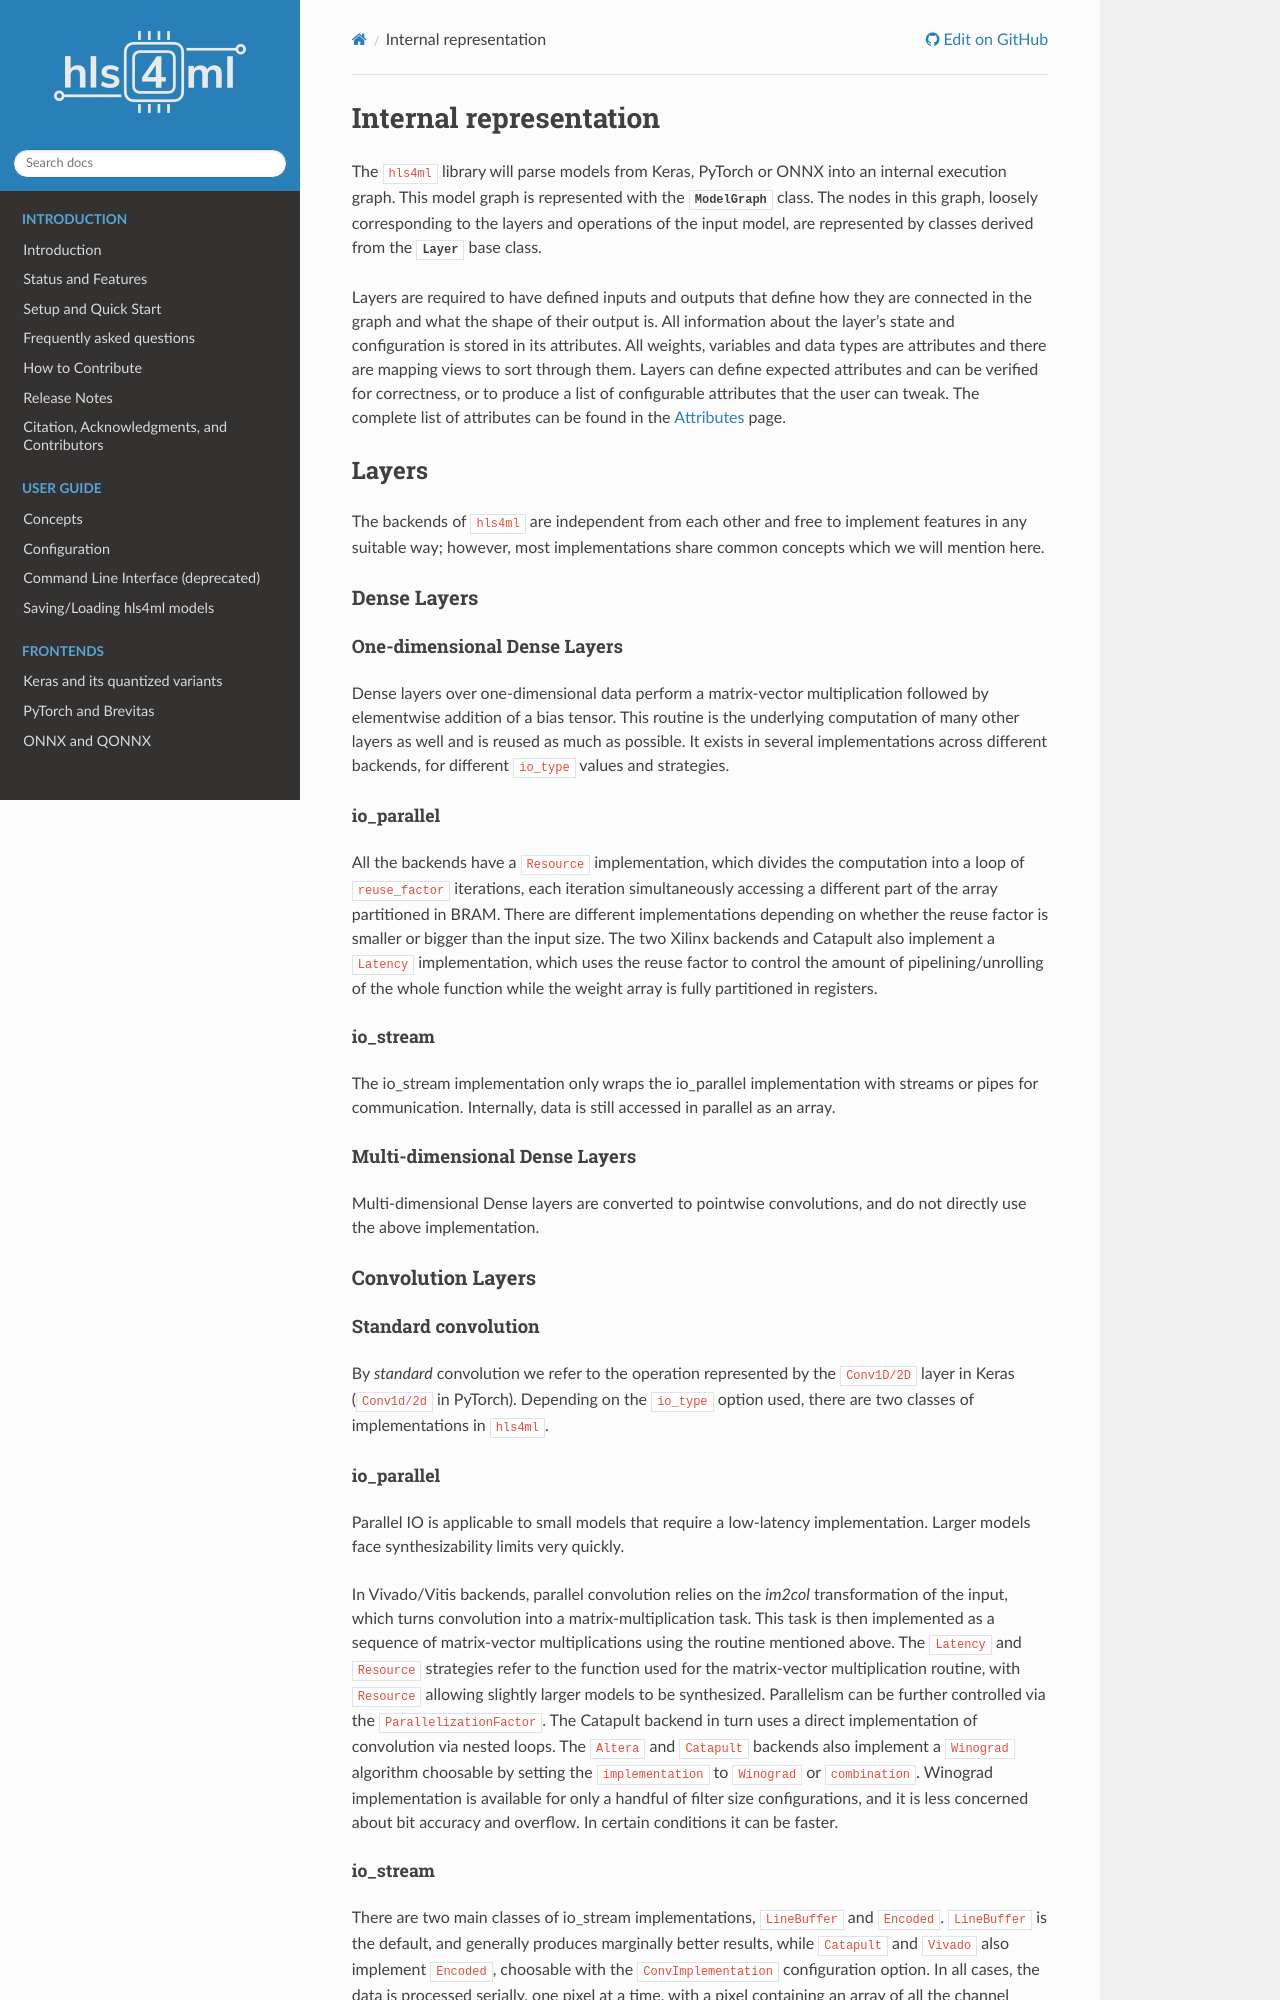

repository: fastmachinelearning/hls4ml · page: ir/ir.html · generator: sphinx

=======================
Internal representation
=======================

The ``hls4ml`` library will parse models from Keras, PyTorch or ONNX into an internal execution graph. This model graph is represented with the
:py:class:`~hls4ml.model.graph.ModelGraph` class. The nodes in this graph, loosely corresponding to the layers and operations of the input model, are represented
by classes derived from the :py:class:`~hls4ml.model.layers.Layer` base class.

Layers are required to have defined inputs and outputs that define how they are connected in the graph and what the shape of their output is. All information
about the layer's state and configuration is stored in its attributes. All weights, variables and data types are attributes and there are mapping views to sort through them.
Layers can define expected attributes and can be verified for correctness, or to produce a list of configurable attributes that the user can tweak. The complete list of attributes can be found in the :doc:`Attributes <attributes>` page.


Layers
======

The backends of ``hls4ml`` are independent from each other and free to implement features in any suitable way; however, most implementations share common concepts which we will mention here.

Dense Layers
------------

One-dimensional Dense Layers
****************************

Dense layers over one-dimensional data perform a matrix-vector multiplication followed by elementwise addition of a bias tensor. This routine is the underlying computation of many other layers as well and is reused as much as possible. It exists in several implementations across different backends, for different ``io_type`` values and strategies.

io_parallel
^^^^^^^^^^^

All the backends have a ``Resource`` implementation, which divides the computation into a loop of ``reuse_factor`` iterations, each iteration simultaneously accessing a different part of the array partitioned in BRAM. There are different implementations depending on whether the reuse factor is smaller or bigger than the input size. The two Xilinx backends and Catapult also implement a ``Latency`` implementation, which uses the reuse factor to control the amount of pipelining/unrolling of the whole function while the weight array is fully partitioned in registers.

io_stream
^^^^^^^^^

The io_stream implementation only wraps the io_parallel implementation with streams or pipes for communication. Internally, data is still accessed in parallel as an array.

Multi-dimensional Dense Layers
******************************

Multi-dimensional Dense layers are converted to pointwise convolutions, and do not directly use the above implementation.


Convolution Layers
------------------

Standard convolution
********************

By *standard* convolution we refer to the operation represented by the ``Conv1D/2D`` layer in Keras (``Conv1d/2d`` in PyTorch). Depending on the ``io_type`` option used, there are two classes of implementations in ``hls4ml``.

io_parallel
^^^^^^^^^^^

Parallel IO is applicable to small models that require a low-latency implementation. Larger models face synthesizability limits very quickly.

In Vivado/Vitis backends, parallel convolution relies on the *im2col* transformation of the input, which turns convolution into a matrix-multiplication task. This task is then implemented as a sequence of matrix-vector multiplications using the routine mentioned above. The ``Latency`` and ``Resource`` strategies refer to the function used for the matrix-vector multiplication routine, with ``Resource`` allowing slightly larger models to be synthesized. Parallelism can be further controlled via the ``ParallelizationFactor``. The Catapult backend in turn uses a direct implementation of convolution via nested loops. The ``Altera`` and ``Catapult`` backends also implement a ``Winograd`` algorithm choosable by setting the ``implementation`` to ``Winograd`` or ``combination``. Winograd implementation is available for only a handful of filter size configurations, and it is less concerned about bit accuracy and overflow. In certain conditions it can be faster.

io_stream
^^^^^^^^^

There are two main classes of io_stream implementations, ``LineBuffer`` and ``Encoded``. ``LineBuffer`` is the default, and generally produces marginally better results,
while ``Catapult`` and ``Vivado`` also implement ``Encoded``, choosable with the ``ConvImplementation`` configuration option. In all cases, the data is processed serially, one pixel at a time, with a pixel containing an array of all the channel values for the pixel.

Depthwise convolution
*********************

Depthwise implementation substitutes the matrix-vector multiplication in the kernel with elementwise multiplication. The only implementation available is based on the ``Latency`` strategy, used by both ``io_parallel`` and ``io_stream``.
